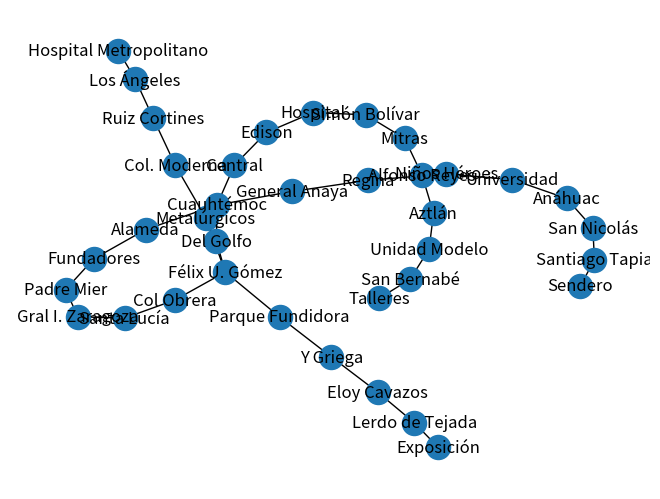

Generate this figure with matplotlib:
# =====================================================================
# VERSIÓN INICIAL DEL GRAFO (autor: Ramón Andreu Oliete)
# Primer prototipo con NetworkX, conservado como historia del proyecto.
# Se movió aquí desde "hola bezos.py". La versión actual está en metro/grafo.py,
# que añade Penitenciaría (L1), usa los nombres oficiales del Excel y pesos
# reales en minutos en lugar de 2 para todos los tramos.
# Este fichero NO lo usa la aplicación.
# =====================================================================
import networkx as nx
import matplotlib.pyplot as plt


G = nx.Graph()

tramos_linea_verde = [
    ("Sendero", "Santiago Tapia", 2),
    ("Santiago Tapia", "San Nicolás", 2),
    ("San Nicolás", "Anáhuac", 2),
    ("Anáhuac", "Universidad", 2),
    ("Universidad", "Niños Héroes", 2),
    ("Niños Héroes", "Regina", 2),
    ("Regina", "General Anaya", 2),
    ("General Anaya", "Cuauhtémoc", 2),
    ("Cuauhtémoc", "Alameda", 2),
    ("Alameda", "Fundadores", 2),
    ("Fundadores", "Padre Mier", 2),
    ("Padre Mier", "Gral I. Zaragoza", 2)
]

tramos_linea_roja = [
    ("Hospital Metropolitano", "Los Ángeles", 2),
    ("Los Ángeles", "Ruiz Cortines", 2),
    ("Ruiz Cortines", "Col. Moderna", 2),
    ("Col. Moderna", "Metalúrgicos", 2),
    ("Metalúrgicos", "Félix U. Gómez", 2),
    ("Félix U. Gómez", "Col Obrera", 2),
    ("Col Obrera", "Santa Lucía", 2),
    ("Santa Lucía", "Gral I. Zaragoza", 2),
]

tramos_linea_amarilla = [
    ("Talleres", "San Bernabé", 2),
    ("San Bernabé", "Unidad Modelo", 2),
    ("Unidad Modelo", "Aztlán", 2),
    ("Aztlán", "Alfonso Reyes", 2),
    ("Alfonso Reyes", "Mitras", 2),
    ("Mitras", "Simón Bolívar", 2),
    ("Simón Bolívar", "Hospital", 2),
    ("Hospital", "Edison", 2),
    ("Edison", "Central", 2),
    ("Central", "Cuauhtémoc", 2),
    ("Cuauhtémoc", "Del Golfo", 2),
    ("Del Golfo", "Félix U. Gómez", 2),
    ("Félix U. Gómez", "Parque Fundidora", 2),
    ("Parque Fundidora", "Y Griega", 2),
    ("Y Griega", "Eloy Cavazos", 2),
    ("Eloy Cavazos", "Lerdo de Tejada", 2),
    ("Lerdo de Tejada", "Exposición", 2),
]

for origen, destino, tiempo in tramos_linea_verde + tramos_linea_roja + tramos_linea_amarilla:
    G.add_edge(origen, destino, weight = tiempo)

#for origen, destino, tiempo in tramos_linea_roja:
    #G.add_edge(origen, destino, weight = tiempo)

nx.draw(G, with_labels=True)
plt.show()
